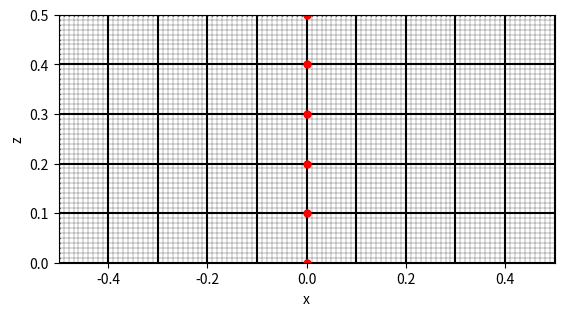

Write the Python code that produced this figure. (Note: this script raises an exception after producing the figure.)
import matplotlib.pyplot as plt
import numpy as np


if __name__ == "__main__":

    # Create major grid
    n1_major = 6
    n2_major = 11

    # Create minor grid (horizontal)
    n1_minor = 51
    n2_minor = 101

    fac = 100

    plt.figure()

    # Draw grid lines
    for i in range(n1_major):
        dz = 10.0
        x1 = [0.0, 100.0]
        z1 = [i * dz , i * dz]
        plt.plot(-0.5 + np.array(x1) / fac, np.array(z1) / fac, 'k.-', markersize=1.0)

    for i in range(n2_major):
        dx = 10.0
        x1 = [i * dx , i * dx]
        z1 = [0.0 , 50.0]
        plt.plot(-0.5 + np.array(x1) / fac, np.array(z1) / fac, 'k.-', markersize=1.0)

    for i in range(n1_minor):
        dz = 1.0
        x1 = [0.0, 100.0]
        z1 = [i * dz , i * dz]
        plt.plot(-0.5 + np.array(x1) / fac, np.array(z1) / fac, 'k.-', markersize=1.0, linewidth=0.2)

    for i in range(n2_minor):
        dx = 1.0
        x1 = [i * dx , i * dx]
        z1 = [0.0 , 50.0]
        plt.plot(-0.5 + np.array(x1) / fac, np.array(z1) / fac, 'k.-', markersize=1.0, linewidth=0.2)

    # Draw red dots
    for i in range(0, n2_minor, 10):
        dz = 1.0
        x1 = [50.0]
        z1 = [i * dz]
        plt.plot(-0.5 + np.array(x1) / fac, np.array(z1) / fac, 'ro', markersize=5.0)

    plt.axis([-.5, .5, 0, .5])
    plt.gca().set_aspect('equal')
    plt.xlabel(r"x")
    plt.ylabel(r"z")

    savefig_fname = "Lippmann-Schwinger/Fig/p03_grid_plot.pdf"
    plt.savefig(savefig_fname, format="pdf", bbox_inches="tight", pad_inches=0.01)

    plt.show()
